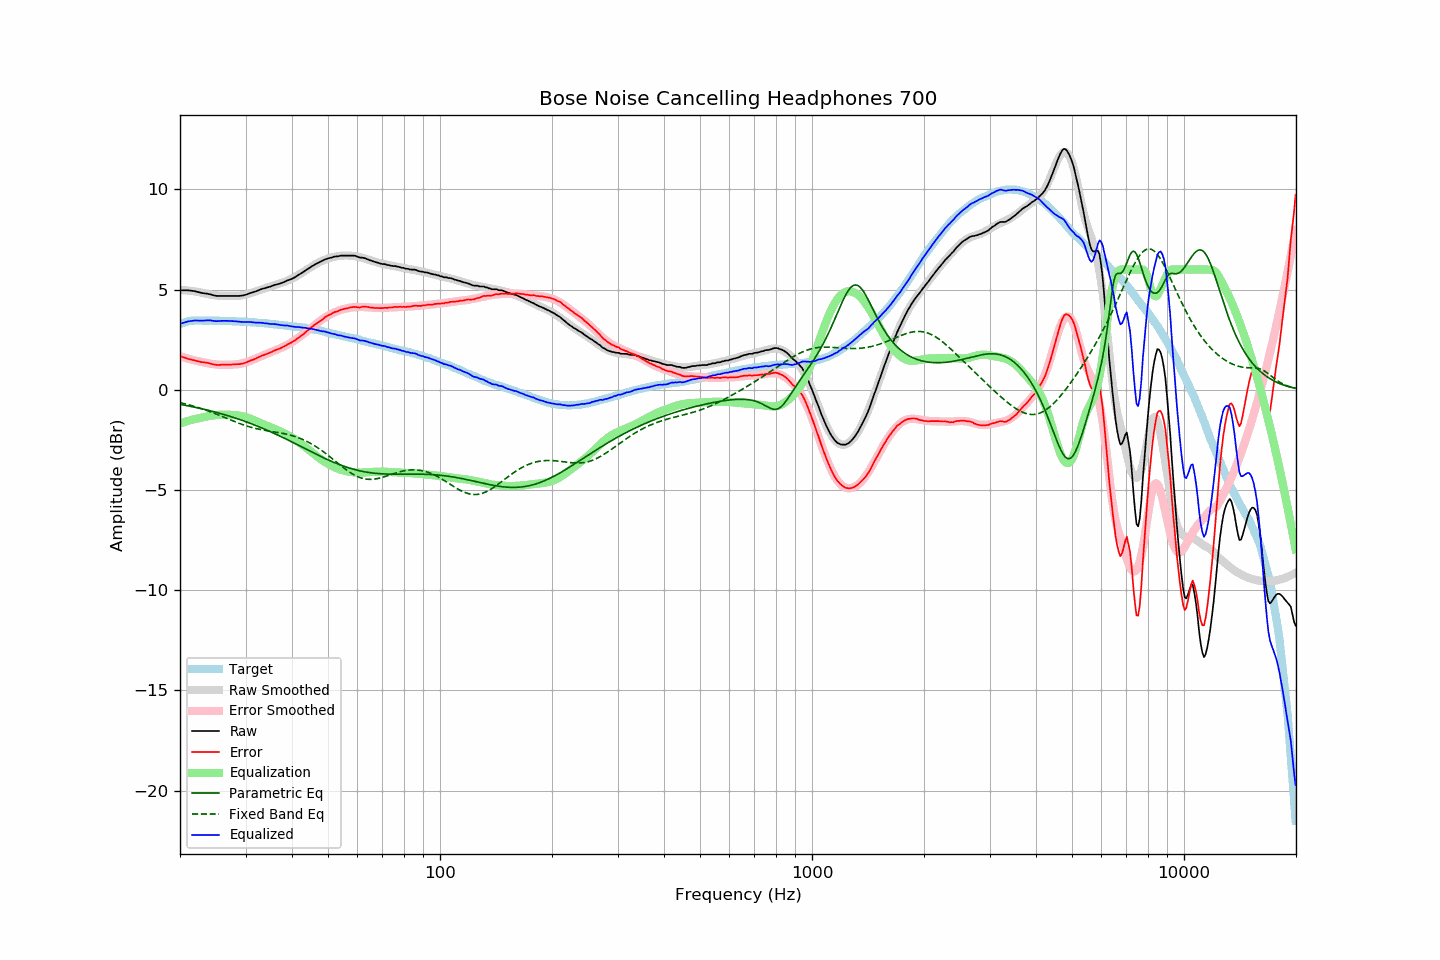

The file beside this chart, header and first rows:
frequency, raw, error, smoothed, error_smoothed, equalization, parametric_eq, fixed_band_eq, equalized_raw, equalized_smoothed, target
20.00, 4.96, 1.68, 4.98, 1.67, -1.67, -0.73, -0.64, 3.29, 3.30, 3.28
20.20, 4.96, 1.65, 4.97, 1.65, -1.65, -0.74, -0.66, 3.31, 3.32, 3.31
20.40, 4.96, 1.62, 4.97, 1.62, -1.62, -0.76, -0.68, 3.34, 3.34, 3.34
20.61, 4.96, 1.60, 4.96, 1.60, -1.60, -0.77, -0.70, 3.36, 3.36, 3.36
20.81, 4.96, 1.57, 4.96, 1.58, -1.58, -0.79, -0.72, 3.39, 3.38, 3.39
21.02, 4.96, 1.54, 4.95, 1.55, -1.55, -0.80, -0.74, 3.41, 3.40, 3.42
21.23, 4.95, 1.52, 4.94, 1.53, -1.53, -0.82, -0.76, 3.42, 3.41, 3.43
21.44, 4.94, 1.50, 4.93, 1.51, -1.51, -0.83, -0.78, 3.43, 3.42, 3.44
21.66, 4.93, 1.48, 4.92, 1.49, -1.49, -0.85, -0.81, 3.45, 3.43, 3.45
21.87, 4.92, 1.47, 4.91, 1.47, -1.47, -0.87, -0.83, 3.45, 3.44, 3.45
22.09, 4.90, 1.44, 4.90, 1.45, -1.45, -0.88, -0.86, 3.45, 3.45, 3.46
22.31, 4.88, 1.42, 4.89, 1.43, -1.43, -0.90, -0.88, 3.45, 3.46, 3.46
22.54, 4.86, 1.41, 4.87, 1.41, -1.41, -0.92, -0.91, 3.45, 3.46, 3.46
22.76, 4.84, 1.38, 4.85, 1.39, -1.39, -0.94, -0.93, 3.45, 3.46, 3.46
22.99, 4.82, 1.38, 4.83, 1.38, -1.38, -0.96, -0.96, 3.45, 3.46, 3.45
23.22, 4.81, 1.37, 4.82, 1.36, -1.36, -0.97, -0.99, 3.45, 3.46, 3.45
23.45, 4.80, 1.36, 4.80, 1.34, -1.34, -0.99, -1.01, 3.46, 3.45, 3.45
23.69, 4.79, 1.35, 4.78, 1.33, -1.33, -1.01, -1.04, 3.47, 3.45, 3.45
23.92, 4.77, 1.33, 4.76, 1.31, -1.31, -1.03, -1.07, 3.46, 3.45, 3.45
24.16, 4.76, 1.31, 4.75, 1.30, -1.30, -1.05, -1.10, 3.46, 3.45, 3.46
24.40, 4.73, 1.28, 4.73, 1.29, -1.29, -1.07, -1.13, 3.45, 3.45, 3.45
24.65, 4.71, 1.27, 4.72, 1.28, -1.28, -1.09, -1.16, 3.44, 3.44, 3.44
24.89, 4.69, 1.25, 4.71, 1.27, -1.27, -1.11, -1.19, 3.43, 3.44, 3.44
25.14, 4.68, 1.24, 4.70, 1.26, -1.26, -1.14, -1.23, 3.42, 3.44, 3.44
25.39, 4.68, 1.24, 4.69, 1.25, -1.25, -1.16, -1.26, 3.43, 3.44, 3.44
25.65, 4.68, 1.24, 4.69, 1.25, -1.25, -1.18, -1.29, 3.44, 3.44, 3.44
25.91, 4.68, 1.25, 4.68, 1.24, -1.24, -1.20, -1.32, 3.44, 3.44, 3.43
26.16, 4.68, 1.25, 4.68, 1.24, -1.24, -1.23, -1.36, 3.44, 3.44, 3.43
26.43, 4.68, 1.25, 4.68, 1.24, -1.24, -1.25, -1.39, 3.44, 3.43, 3.43
26.69, 4.68, 1.25, 4.67, 1.24, -1.24, -1.27, -1.43, 3.44, 3.43, 3.43
26.96, 4.68, 1.25, 4.67, 1.25, -1.25, -1.30, -1.46, 3.44, 3.43, 3.43
27.23, 4.68, 1.25, 4.67, 1.25, -1.25, -1.32, -1.49, 3.43, 3.42, 3.43
27.50, 4.68, 1.25, 4.67, 1.25, -1.25, -1.35, -1.52, 3.43, 3.42, 3.43
27.77, 4.68, 1.27, 4.68, 1.26, -1.26, -1.37, -1.56, 3.43, 3.42, 3.42
28.05, 4.68, 1.27, 4.68, 1.26, -1.26, -1.40, -1.59, 3.42, 3.41, 3.42
28.33, 4.68, 1.28, 4.68, 1.27, -1.27, -1.43, -1.62, 3.41, 3.41, 3.41
28.62, 4.68, 1.28, 4.69, 1.28, -1.28, -1.45, -1.65, 3.40, 3.41, 3.40
28.90, 4.68, 1.28, 4.70, 1.29, -1.29, -1.48, -1.68, 3.39, 3.40, 3.40
29.19, 4.69, 1.30, 4.71, 1.31, -1.31, -1.51, -1.71, 3.39, 3.40, 3.39
29.48, 4.70, 1.30, 4.72, 1.32, -1.32, -1.54, -1.74, 3.38, 3.40, 3.40
29.78, 4.72, 1.33, 4.73, 1.34, -1.34, -1.56, -1.77, 3.38, 3.39, 3.39
30.08, 4.74, 1.35, 4.75, 1.37, -1.37, -1.59, -1.80, 3.38, 3.39, 3.39
30.38, 4.77, 1.39, 4.77, 1.39, -1.39, -1.62, -1.82, 3.38, 3.38, 3.38
30.68, 4.80, 1.42, 4.80, 1.42, -1.42, -1.65, -1.84, 3.38, 3.38, 3.38
30.99, 4.83, 1.47, 4.82, 1.45, -1.45, -1.68, -1.87, 3.38, 3.37, 3.37
31.30, 4.85, 1.49, 4.85, 1.48, -1.48, -1.71, -1.89, 3.37, 3.37, 3.37
31.61, 4.88, 1.52, 4.88, 1.52, -1.52, -1.75, -1.91, 3.36, 3.36, 3.36
31.93, 4.90, 1.55, 4.91, 1.55, -1.55, -1.78, -1.93, 3.35, 3.35, 3.35
32.24, 4.93, 1.59, 4.94, 1.59, -1.59, -1.81, -1.95, 3.35, 3.35, 3.34
32.57, 4.97, 1.63, 4.97, 1.62, -1.62, -1.84, -1.97, 3.35, 3.34, 3.34
32.89, 5.00, 1.66, 4.99, 1.66, -1.66, -1.88, -1.98, 3.34, 3.34, 3.34
33.22, 5.03, 1.71, 5.02, 1.69, -1.69, -1.91, -2.00, 3.34, 3.33, 3.33
33.55, 5.05, 1.73, 5.05, 1.73, -1.73, -1.94, -2.01, 3.33, 3.32, 3.33
33.89, 5.07, 1.76, 5.07, 1.76, -1.76, -1.98, -2.03, 3.31, 3.31, 3.31
34.23, 5.10, 1.79, 5.10, 1.79, -1.79, -2.01, -2.04, 3.31, 3.31, 3.31
34.57, 5.12, 1.82, 5.12, 1.82, -1.82, -2.05, -2.05, 3.30, 3.30, 3.30
34.92, 5.14, 1.85, 5.15, 1.86, -1.86, -2.08, -2.07, 3.29, 3.29, 3.29
35.27, 5.17, 1.89, 5.17, 1.89, -1.89, -2.12, -2.08, 3.28, 3.28, 3.29
35.62, 5.20, 1.93, 5.20, 1.92, -1.92, -2.16, -2.09, 3.28, 3.28, 3.27
35.97, 5.23, 1.97, 5.22, 1.96, -1.96, -2.19, -2.10, 3.28, 3.27, 3.26
... 635 more rows
